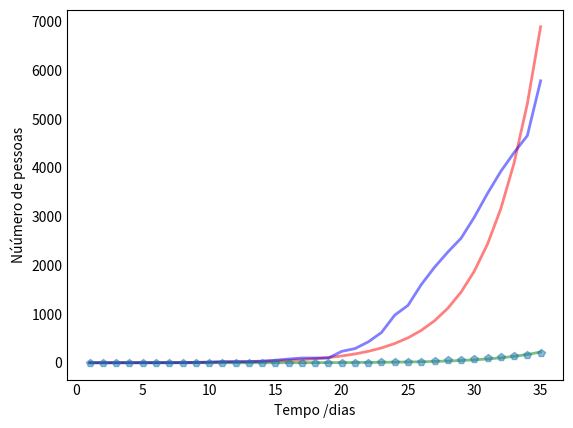

Recreate this plot in Python. (Note: this script raises an exception after producing the figure.)
# -*- coding: utf-8 -*-
"""SIR_modificado

Automatically generated by Colaboratory.

Original file is located at
    https://colab.research.google.com/<link-removed>
"""

import numpy as np
from numpy import linalg
from scipy.integrate import odeint
import matplotlib.pyplot as plt
from scipy.optimize import minimize

# Total population, N.
N = 200000000
# número inicial de infectados e mortos
I0, M0 = 1, 0
# Everyone else, S0, is susceptible to infection initially.
S0 = N - I0 - M0
# Contact rate, beta, and mean recovery rate, gamma, (in 1/days).
#beta, gamma = 1.0E-3,1.0E-3 
# A grid of time points (in days)
xdata = np.array([1,2,3,4,5,6,7,8,9,10,11,12,13,14,15,16,17,18,19,20,21,22,23,24,25,26,27,28,29,30,31,32,33,34,35])
ydata = np.array([1,1,1,2,2,2,2,3,8,13,25,25,25,34,52,77,98,98,98,234,291,428,621,978,1178,1604,1960,2271,2555,2988,3477,3928,4313,4661,5786])
mortos =np.array([0,0,0,0,0,0,0,0,0,0,0,0,0,0,0,0,0,0,0,0,1,4,7,11,18,25,34,47,59,77,93,113,139,165,200])
t = np.linspace(start = 1, stop = 35, num = 35)

print(t)
print(ydata.shape[0])

# The SIR model differential equations.
def deriv(y, t, N, beta, gamma):
    S, I, M = y
    dSdt = -beta * S * I / N
    dIdt = beta * S * I / N - gamma * I
    dMdt = gamma * I
    return dSdt, dIdt, dMdt

def obj(x):
  y0 = S0, I0, M0
  ret = odeint(deriv, y0, t, args=(N, x[0], x[1]))
  S, I, M = ret.T  
  return linalg.norm(I-ydata) +linalg.norm(M-mortos)

x0 = np.array([10,10])
result = minimize(obj, x0, method='Nelder-Mead', tol=1e-7)
print(result.fun,result.x)

beta = result.x[0]
gamma = result.x[1]
# Initial conditions vector
y0 = S0, I0, M0
#time
t2 = np.linspace(start = 1, stop = 32, num = 32)
ret = odeint(deriv, y0, t, args=(N, beta, gamma))
S, I, M = ret.T
print(t)
print(t2)
print(I)
print()
print(M)
print(mortos)
print(np.sum(M))

# Plot the data on three separate curves for S(t), I(t) and M(t)
fig = plt.figure(facecolor='w')
ax = fig.add_subplot(111, axisbelow=True)
#ax.plot(t, S/N, 'b', alpha=0.5, lw=2, label='Susceptible')
ax.plot(t, I, 'r', alpha=0.5, lw=2, label='Infectado S')
ax.plot(t, M, 'g', alpha=0.5, lw=2, label='Morto S')
ax.plot(t, ydata, 'b', alpha=0.5, lw=2, label='Infectado R')
ax.plot(t, mortos, 'p', alpha=0.5, lw=2, label='Morto R')
ax.set_xlabel('Tempo /dias')
ax.set_ylabel('Núúmero de pessoas')
#ax.set_ylim(0,1.2)
ax.yaxis.set_tick_params(length=0)
ax.xaxis.set_tick_params(length=0)
ax.grid(b=True, which='major', c='w', lw=2, ls='-')
legend = ax.legend()
legend.get_frame().set_alpha(0.5)
for spine in ('top', 'right', 'bottom', 'left'):
    ax.spines[spine].set_visible(False)
plt.show()

